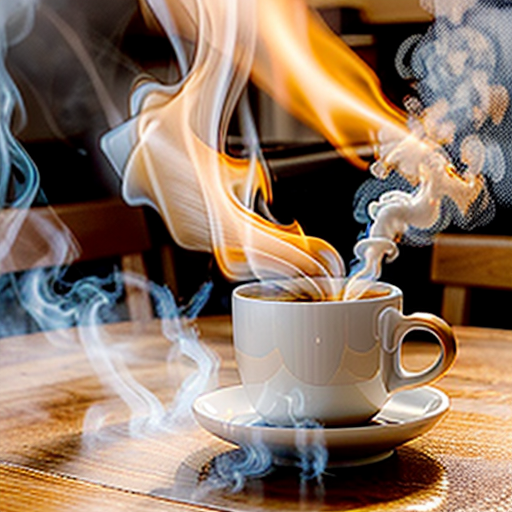
Generation parameters embedded in this image by AUTOMATIC1111 Stable Diffusion web UI or a fork of it (Forge, ...) (PNG 'parameters' text chunk):
An extremely hot coffee cup radiating heat, placed on a wooden table. The cup is white with a modern design, and there are intense, swirling steam clouds rising from the coffee, resembling the sun's rays. The background features a bright, sunny atmosphere with golden light, and coffee beans scattered around, enhancing the warmth of the scene.
Negative prompt: No other drinks, no people, no dark or gloomy atmosphere.
Steps: 20, Sampler: DPM++ 2M, Schedule type: Karras, CFG scale: 7.0, Seed: 4275527610, Size: 512x512, Model hash: f47e942ad4, Model: realisticVisionV60B1_v51HyperVAE, Version: f2.0.1v1.10.1-1.10.1